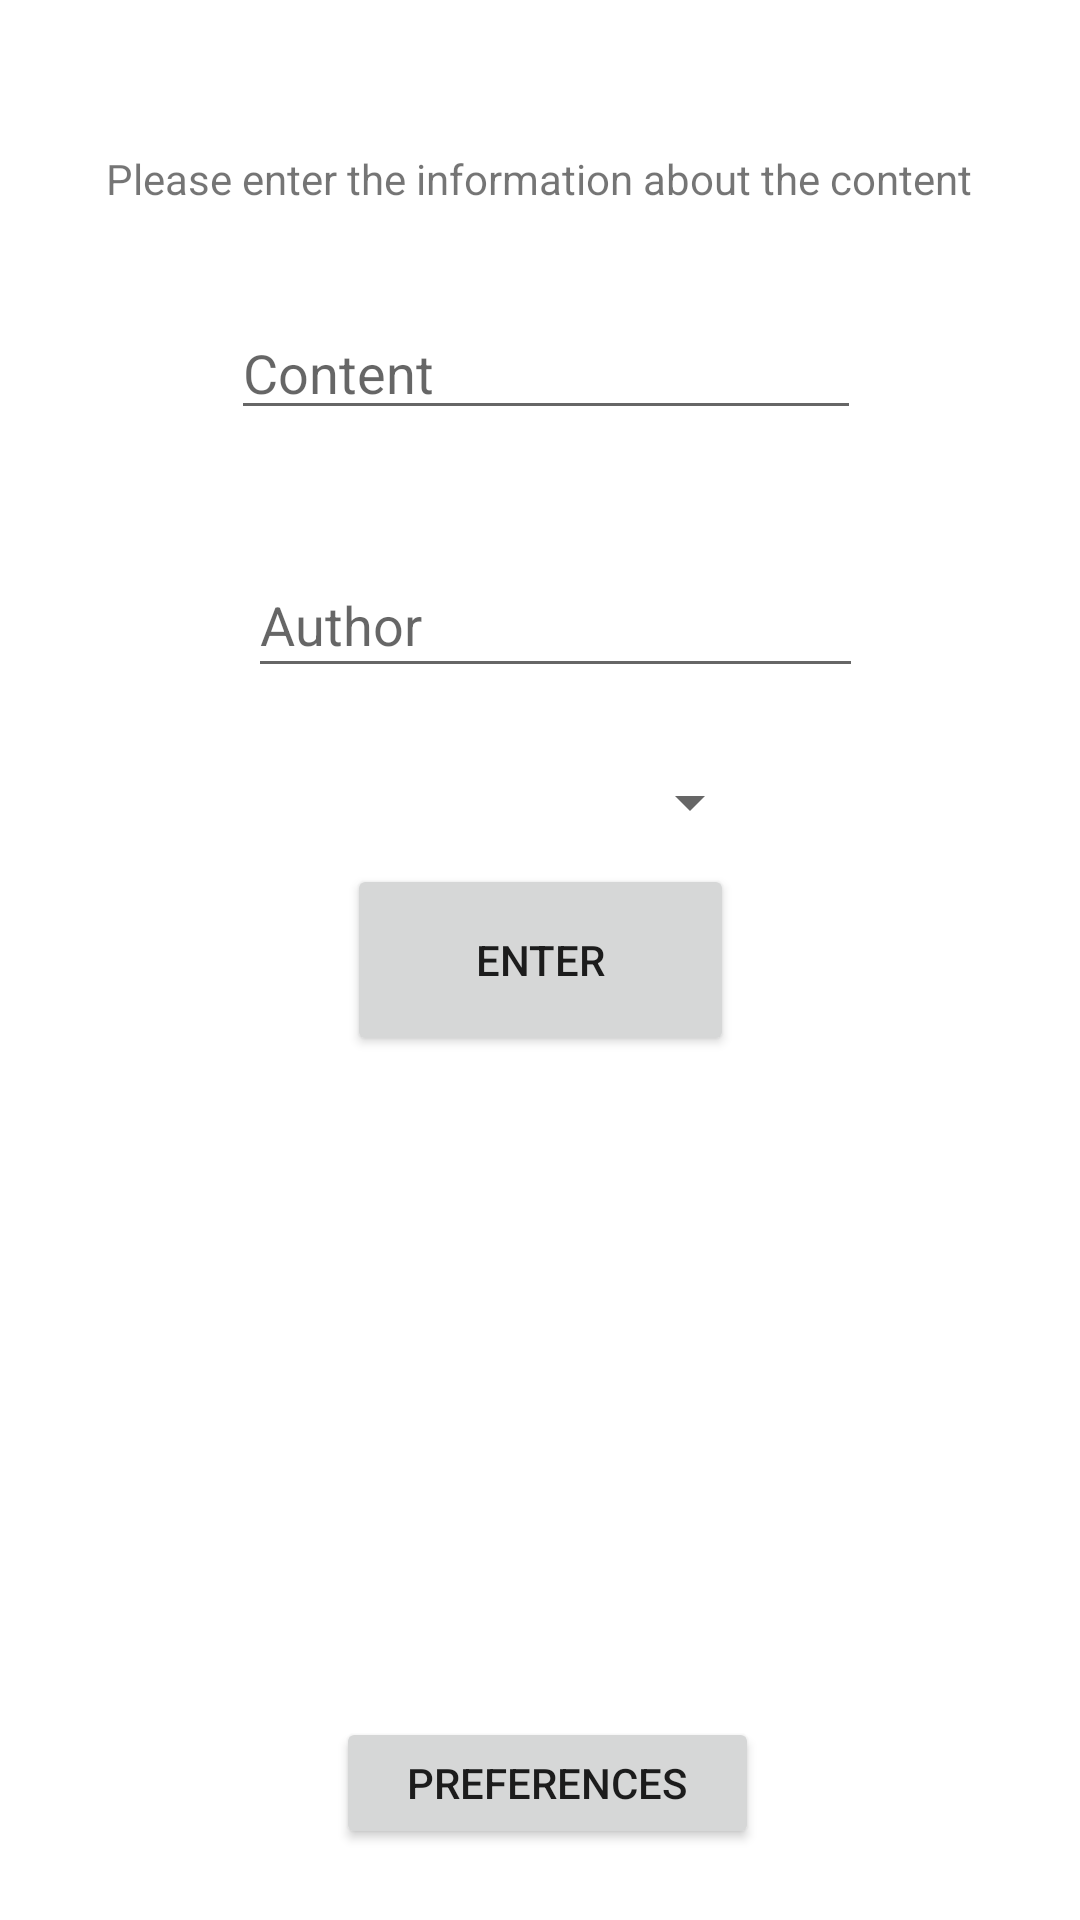

Write the Android layout XML for this screen, with the resource values it uses.
<!-- AndroidManifest.xml: application theme Theme.NavigationDemo -->
<!-- res/layout/fragment_second.xml -->
<?xml version="1.0" encoding="utf-8"?>
<androidx.constraintlayout.widget.ConstraintLayout xmlns:android="http://schemas.android.com/apk/res/android"
    xmlns:app="http://schemas.android.com/apk/res-auto"
    xmlns:tools="http://schemas.android.com/tools"
    android:layout_width="match_parent"
    android:layout_height="match_parent"
    android:background="#FFFFFF"
    tools:context="SecondFragment"
    tools:ignore="InvalidId">

    <Spinner
        android:id="@+id/categorySpinner"
        android:layout_width="146dp"
        android:layout_height="35dp"
        android:layout_marginStart="8dp"
        app:layout_constraintBottom_toBottomOf="parent"
        app:layout_constraintEnd_toEndOf="parent"
        app:layout_constraintHorizontal_bias="0.485"
        app:layout_constraintStart_toStartOf="parent"
        app:layout_constraintTop_toTopOf="parent"
        app:layout_constraintVertical_bias="0.413"
        tools:ignore="MissingConstraints" />

    <EditText
        android:id="@+id/enterAuthor"
        android:layout_width="205dp"
        android:layout_height="45dp"
        android:layout_marginStart="4dp"
        android:layout_marginBottom="35dp"
        android:ems="10"
        android:inputType="textPersonName"
        android:hint="Author"
        app:layout_constraintBottom_toTopOf="@+id/categorySpinner"
        app:layout_constraintEnd_toEndOf="parent"
        app:layout_constraintHorizontal_bias="0.521"
        app:layout_constraintStart_toStartOf="parent"
        app:layout_constraintTop_toBottomOf="@+id/enterContent"
        tools:ignore="MissingConstraints" />

    <TextView
        android:id="@+id/textView"
        android:layout_width="wrap_content"
        android:layout_height="wrap_content"
        android:layout_marginTop="64dp"
        android:layout_marginBottom="33dp"
        android:text="@string/add_top_text"
        app:layout_constraintBottom_toTopOf="@+id/enterContent"
        app:layout_constraintEnd_toEndOf="parent"
        app:layout_constraintHorizontal_bias="0.495"
        app:layout_constraintStart_toStartOf="parent"
        app:layout_constraintTop_toTopOf="parent"
        tools:ignore="MissingConstraints" />

    <EditText
        android:id="@+id/enterContent"
        android:layout_width="wrap_content"
        android:layout_height="wrap_content"
        android:layout_marginStart="4dp"
        android:layout_marginBottom="41dp"
        android:ems="10"
        android:inputType="textPersonName"
        android:hint="@string/content_text"
        app:layout_constraintBottom_toTopOf="@+id/enterAuthor"
        app:layout_constraintEnd_toEndOf="parent"
        app:layout_constraintStart_toStartOf="parent"
        app:layout_constraintTop_toBottomOf="@+id/textView" />

    <Button
        android:id="@+id/enterButton"
        android:layout_width="129dp"
        android:layout_height="64dp"
        android:text="@string/enter_content_button"
        app:layout_constraintBottom_toBottomOf="parent"
        app:layout_constraintEnd_toEndOf="parent"
        app:layout_constraintStart_toStartOf="parent"
        app:layout_constraintTop_toTopOf="parent"
        tools:ignore="MissingConstraints" />

    <Button
        android:id="@+id/settingsButton"
        android:layout_width="141dp"
        android:layout_height="44dp"
        android:layout_marginTop="48dp"
        android:text="@string/Preferences_header"
        app:layout_constraintBottom_toBottomOf="parent"
        app:layout_constraintEnd_toEndOf="parent"
        app:layout_constraintHorizontal_bias="0.511"
        app:layout_constraintStart_toStartOf="parent"
        app:layout_constraintTop_toBottomOf="@+id/enterButton"
        app:layout_constraintVertical_bias="0.879" />
</androidx.constraintlayout.widget.ConstraintLayout>
<!-- resources referenced by this layout -->
<resources>
  <string name="Preferences_header">Preferences</string>
  <string name="add_top_text">Please enter the information about the content</string>
  <string name="content_text">Content</string>
  <string name="enter_content_button">ENTER</string>
  <style name="Theme.NavigationDemo" parent="Theme.MaterialComponents.DayNight.DarkActionBar">
          
          <item name="colorPrimary">@color/purple_500</item>
          <item name="colorPrimaryVariant">@color/purple_700</item>
          <item name="colorOnPrimary">@color/white</item>
          
          <item name="colorSecondary">@color/teal_200</item>
          <item name="colorSecondaryVariant">@color/teal_700</item>
          <item name="colorOnSecondary">@color/black</item>
          
          <item name="android:statusBarColor" tools:targetApi="l">?attr/colorPrimaryVariant</item>
          
      </style>
  <!-- not gathered from this repository: default colours our renderer supplied (Android Studio template values) -->
  <color name="purple_500">#FF6200EE</color>
  <color name="purple_700">#FF3700B3</color>
  <color name="teal_200">#FF03DAC5</color>
  <color name="teal_700">#FF018786</color>
  <color name="black">#FF000000</color>
  <color name="white">#FFFFFFFF</color>
</resources>
